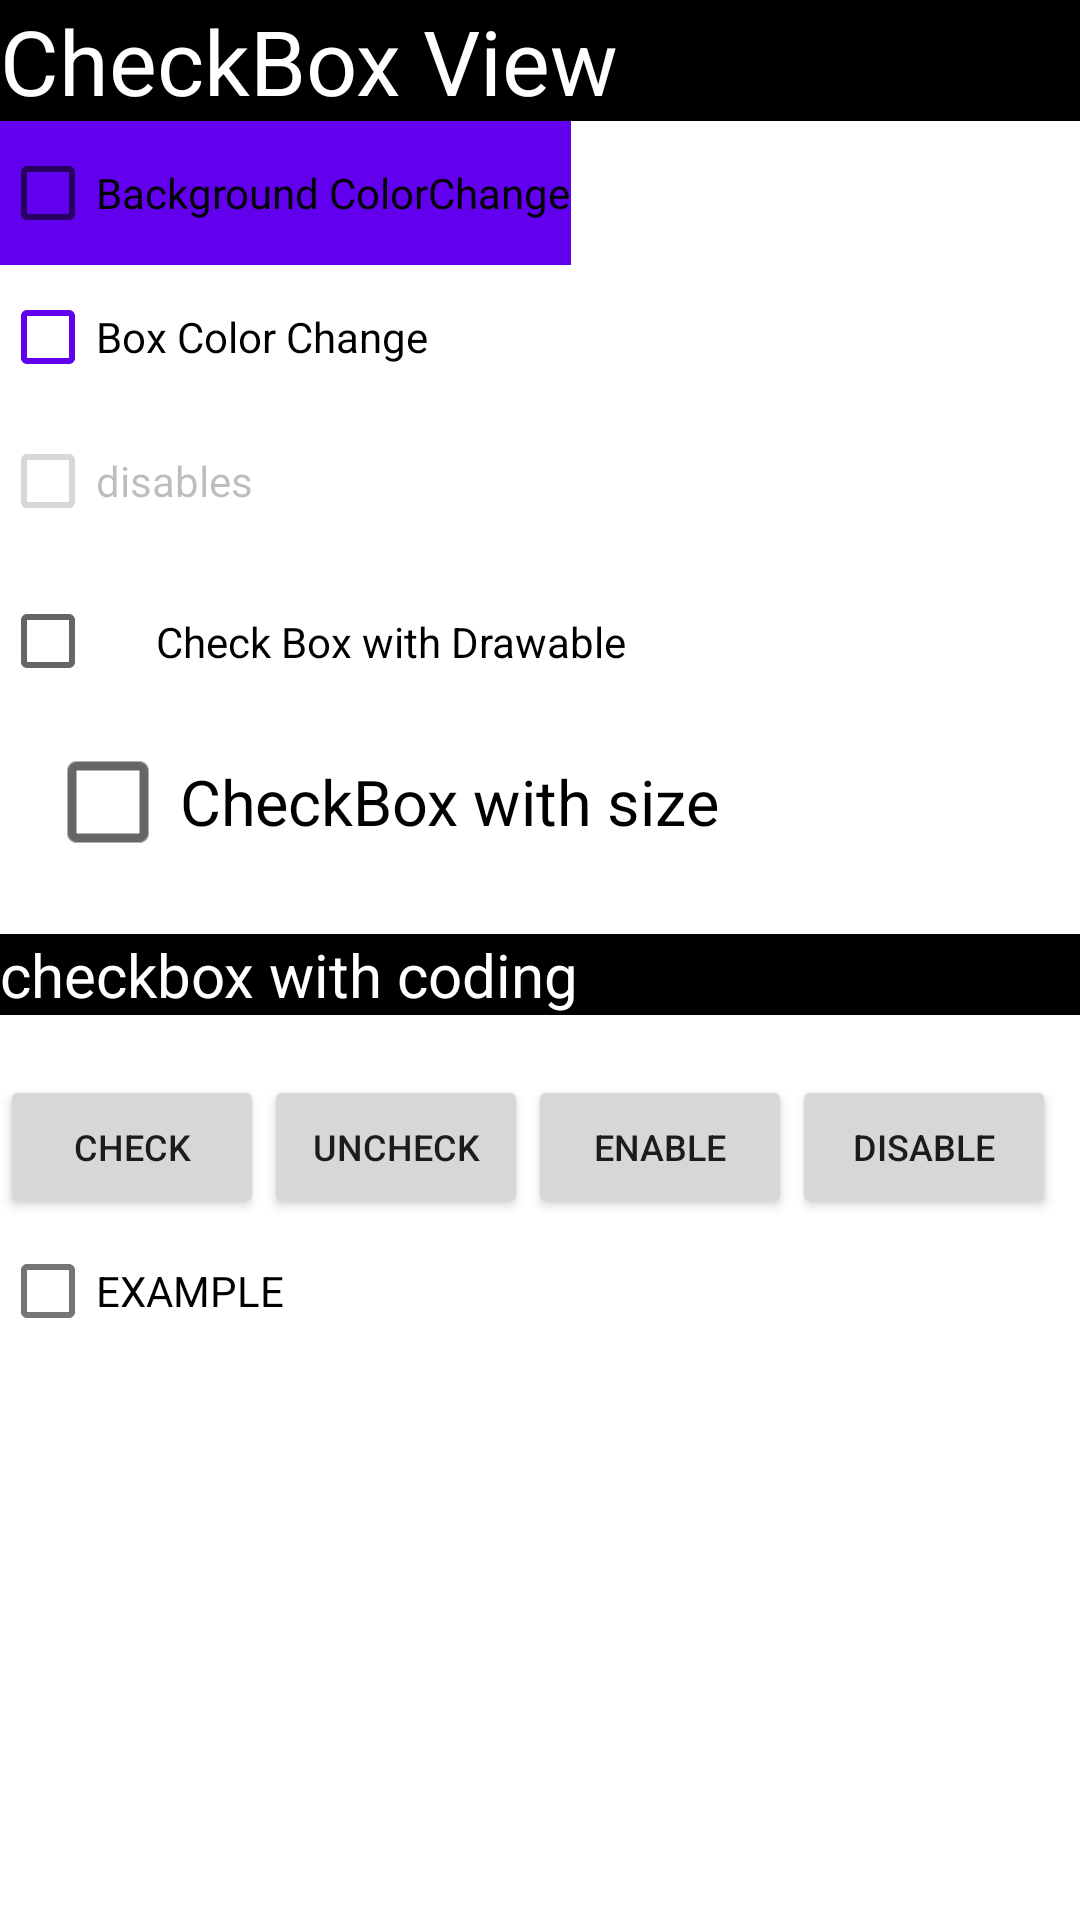

Write the Android layout XML for this screen, with the resource values it uses.
<!-- AndroidManifest.xml: application theme Theme.AllInOneWithNav -->
<!-- res/layout/fragment_check_box.xml -->
<?xml version="1.0" encoding="utf-8"?>
<LinearLayout xmlns:android="http://schemas.android.com/apk/res/android"
xmlns:app="http://schemas.android.com/apk/res-auto"
xmlns:tools="http://schemas.android.com/tools"
android:layout_width="match_parent"
android:layout_height="match_parent"
tools:context="com.ejtdevelopment.allinonewithnav.Fragments.CheckBox"
android:orientation="vertical"
    android:gravity="left"
    android:layout_gravity="left">

<TextView
    android:layout_width="match_parent"
    android:layout_height="wrap_content"
    android:text="CheckBox View"
    android:textSize="30dp"
    android:background="@color/black"
    android:textColor="@color/white"/>

<CheckBox
    android:layout_width="wrap_content"
    android:layout_height="wrap_content"
    android:text="Background ColorChange"
    android:background="@color/purple_500"/>



<CheckBox
    android:layout_width="wrap_content"
    android:layout_height="wrap_content"
    android:text="Box Color Change"
    android:buttonTint="@color/purple_500"/>

<CheckBox
    android:layout_width="wrap_content"
    android:layout_height="wrap_content"
    android:enabled="false"
    android:text="disables"/>

<CheckBox
    android:layout_width="wrap_content"
    android:layout_height="wrap_content"
    android:text="Check Box with Drawable"
    android:padding="20dp"
    android:background="@drawable/check_box_drawable_background"
    />


<CheckBox
    android:layout_width="wrap_content"
    android:layout_height="wrap_content"
    android:layout_marginLeft="50dp"
    android:padding="0dp"
    android:scaleX="1.5"
    android:scaleY="1.5"
    android:text="CheckBox with size" />

<TextView
    android:layout_marginTop="20dp"
    android:layout_marginBottom="20dp"
    android:layout_width="match_parent"
    android:layout_height="wrap_content"
    android:text="checkbox with coding"
    android:textSize="20dp"
    android:background="@color/black"
    android:textColor="@color/white"/>



<LinearLayout
    android:orientation="horizontal"
    android:layout_width="wrap_content"
    android:layout_height="wrap_content">


    <Button
        android:id="@+id/btn_checked"
        android:layout_width="wrap_content"
        android:layout_height="wrap_content"
        android:text="Check"
        android:textSize="12sp"/>

    <Button
        android:id="@+id/btn_unchecked"
        android:layout_width="wrap_content"
        android:layout_height="wrap_content"
        android:text="Uncheck"
        android:textSize="12sp"/>



    <Button
        android:id="@+id/btn_enable"
        android:layout_width="wrap_content"
        android:layout_height="wrap_content"
        android:text="Enable"
        android:textSize="12sp"/>

    <Button
        android:id="@+id/btn_disable"
        android:layout_width="wrap_content"
        android:layout_height="wrap_content"
        android:text="Disable"
        android:textSize="12sp"/>


</LinearLayout>

<com.google.android.material.checkbox.MaterialCheckBox
    android:id="@+id/testCheckbox"
    android:layout_width="wrap_content"
    android:layout_height="wrap_content"
    android:text="EXAMPLE"/>



</LinearLayout>
<!-- resources referenced by this layout -->
<resources>
  <style name="Theme.AllInOneWithNav" parent="Theme.MaterialComponents.DayNight.NoActionBar">
          
          <item name="colorPrimary">@color/purple_500</item>
          <item name="colorPrimaryVariant">@color/purple_700</item>
          <item name="colorOnPrimary">@color/white</item>
          
          <item name="colorSecondary">@color/teal_200</item>
          <item name="colorSecondaryVariant">@color/teal_700</item>
          <item name="colorOnSecondary">@color/black</item>
          
          <item name="android:statusBarColor" tools:targetApi="l">?attr/colorPrimaryVariant</item>
          
      </style>
  <!-- not gathered from this repository: default colours our renderer supplied (Android Studio template values) -->
  <color name="purple_500">#FF6200EE</color>
  <color name="purple_700">#FF3700B3</color>
  <color name="teal_200">#FF03DAC5</color>
  <color name="teal_700">#FF018786</color>
  <color name="black">#FF000000</color>
  <color name="white">#FFFFFFFF</color>
</resources>
